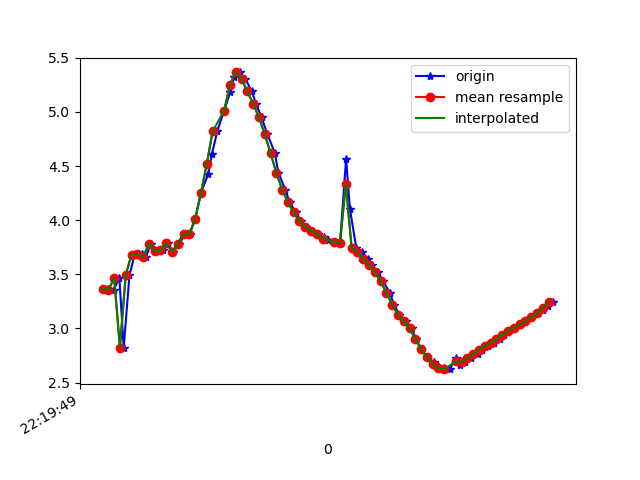

Values plotted in this chart, from the file beside it:
1617747589359, 443226004322540, 3.36908, -3.0374377, 8.68696
1617747589378, 443226023553310, 3.353, -2.972, 8.716
1617747589398, 443226042784080, 3.468, -3.074, 8.635
1617747589413, 443226062014850, 2.824, -3.353, 8.765
1617747589433, 443226081245620, 3.493, -3.012, 8.647
1617747589451, 443226100476390, 3.682, -3.004, 8.571
1617747589477, 443226119707160, 3.687, -2.953, 8.587
1617747589489, 443226138937930, 3.66, -3.022, 8.574
1617747589508, 443226158168700, 3.782, -2.967, 8.54
1617747589531, 443226177399470, 3.714, -2.899, 8.593
1617747589550, 443226196630240, 3.722, -2.989, 8.559
1617747589565, 443226215861010, 3.786, -2.954, 8.543
1617747589584, 443226235091780, 3.709, -2.986, 8.566
1617747589605, 443226254322550, 3.784, -3.174, 8.465
1617747589626, 443226273553320, 3.877, -3.288, 8.378
1617747589641, 443226292784090, 3.872, -3.474, 8.305
1617747589660, 443226312014860, 4.014, -3.839, 8.074
1617747589680, 443226331245630, 4.255, -4.384, 7.663
1617747589705, 443226350476400, 4.428, -5.042, 7.142
1617747589718, 443226369707170, 4.615, -5.683, 6.515
1617747589736, 443226388937940, 4.82, -6.273, 5.784
1617747589760, 443226408168710, 5.013, -6.839, 4.912
1617747589781, 443226427399480, 5.186, -7.395, 3.803
1617747589794, 443226446630250, 5.319, -7.934, 2.19
1617747589813, 443226465861020, 5.365, -8.157, 0.8427
1617747589833, 443226485091790, 5.306, -8.219, -0.5884
1617747589855, 443226504322560, 5.191, -8.156, -1.601
1617747589870, 443226523553330, 5.076, -8.065, -2.286
1617747589889, 443226542784100, 4.951, -7.968, -2.837
1617747589909, 443226562014870, 4.797, -7.881, -3.305
1617747589935, 443226581245640, 4.62, -7.806, -3.71
1617747589947, 443226600476410, 4.438, -7.751, -4.033
1617747589971, 443226619707180, 4.284, -7.73, -4.234
1617747589986, 443226638937950, 4.166, -7.75, -4.315
1617747590007, 443226658168720, 4.073, -7.796, -4.32
1617747590024, 443226677399490, 3.995, -7.852, -4.292
1617747590041, 443226696630260, 3.937, -7.915, -4.23
1617747590060, 443226715861030, 3.903, -7.984, -4.13
1617747590084, 443226735091800, 3.874, -8.061, -4.006
1617747590105, 443226754322570, 3.842, -8.153, -3.848
1617747590118, 443226773553340, 3.82, -8.275, -3.602
1617747590140, 443226792784110, 3.802, -8.432, -3.237
1617747590160, 443226812014880, 3.792, -8.6, -2.775
1617747590181, 443226831245650, 4.567, -8.542, -1.486
1617747590194, 443226850476420, 4.108, -8.801, -1.308
1617747590216, 443226869707190, 3.747, -9.006, -0.9416
1617747590236, 443226888937960, 3.705, -9.068, -0.2776
1617747590256, 443226908168730, 3.645, -9.089, 0.3918
1617747590270, 443226927399500, 3.584, -9.061, 1.042
1617747590292, 443226946630270, 3.519, -8.989, 1.688
1617747590308, 443226965861040, 3.436, -8.856, 2.409
1617747590332, 443226985091810, 3.331, -8.635, 3.223
1617747590346, 443227004322580, 3.22, -8.314, 4.068
1617747590365, 443227023553350, 3.128, -7.926, 4.841
1617747590387, 443227042784120, 3.068, -7.504, 5.506
1617747590407, 443227062014890, 3, -7.04, 6.122
1617747590422, 443227081245660, 2.907, -6.513, 6.721
1617747590441, 443227100476430, 2.807, -5.994, 7.228
1617747590460, 443227119707200, 2.734, -5.578, 7.58
1617747590485, 443227138937970, 2.688, -5.304, 7.79
1617747590498, 443227158168740, 2.655, -5.117, 7.925
... 21 more rows
